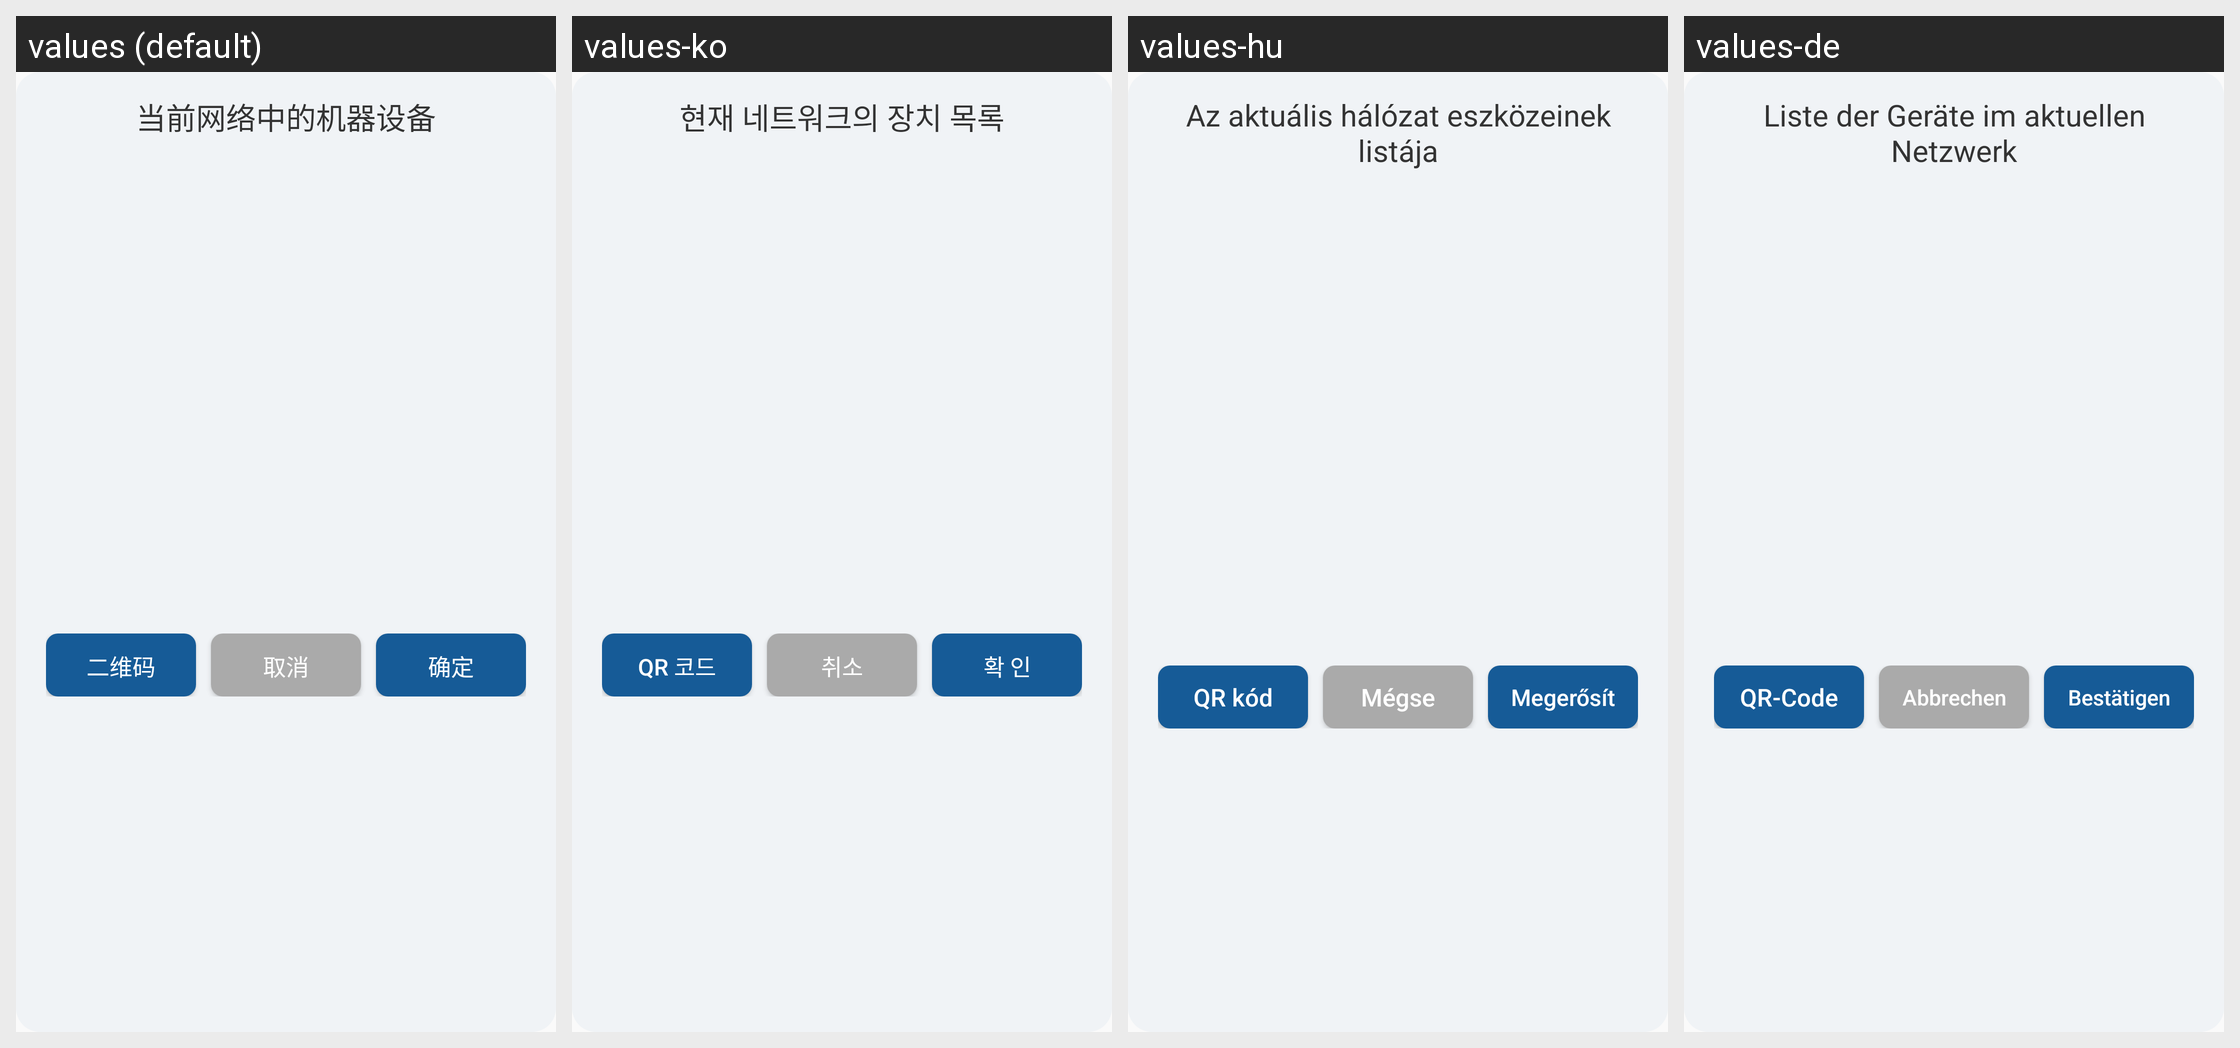

The same Android screen rendered under several of its app's locales, left to right. List the strings drawn on it with the default value and each locale's translation.
Android screen res/layout/layout_choose_device_list.xml rendered under 4 locales, left to right: values (default), values-ko, values-hu, values-de. Device: Nexus 5 (rendered at 1080×1920; each locale shown at half size, 540×960, under a caption strip naming it); theme Theme.Demo.
Other locales in the repository, not shown: values-ar, values-en, values-es, values-fr, values-ja, values-nl, values-ru, values-th, values-vi, values-zh-rHK, values-zh-rTW.
Strings drawn on this screen, with the default value and each locale's value (text and hints the layout hard-codes, and strings that could not be matched under every locale, appear in the picture but are not listed):

net_device_list
  values: 当前网络中的机器设备
  values-ko: 현재 네트워크의 장치 목록
  values-hu: Az aktuális hálózat eszközeinek listája
  values-de: Liste der Geräte im aktuellen Netzwerk

scan_qrc
  values: 二维码
  values-ko: QR 코드
  values-hu: QR kód
  values-de: QR-Code

cancel
  values: 取消
  values-ko: 취소
  values-hu: Mégse
  values-de: Abbrechen

confirm
  values: 确定
  values-ko: 확 인
  values-hu: Megerősít
  values-de: Bestätigen
